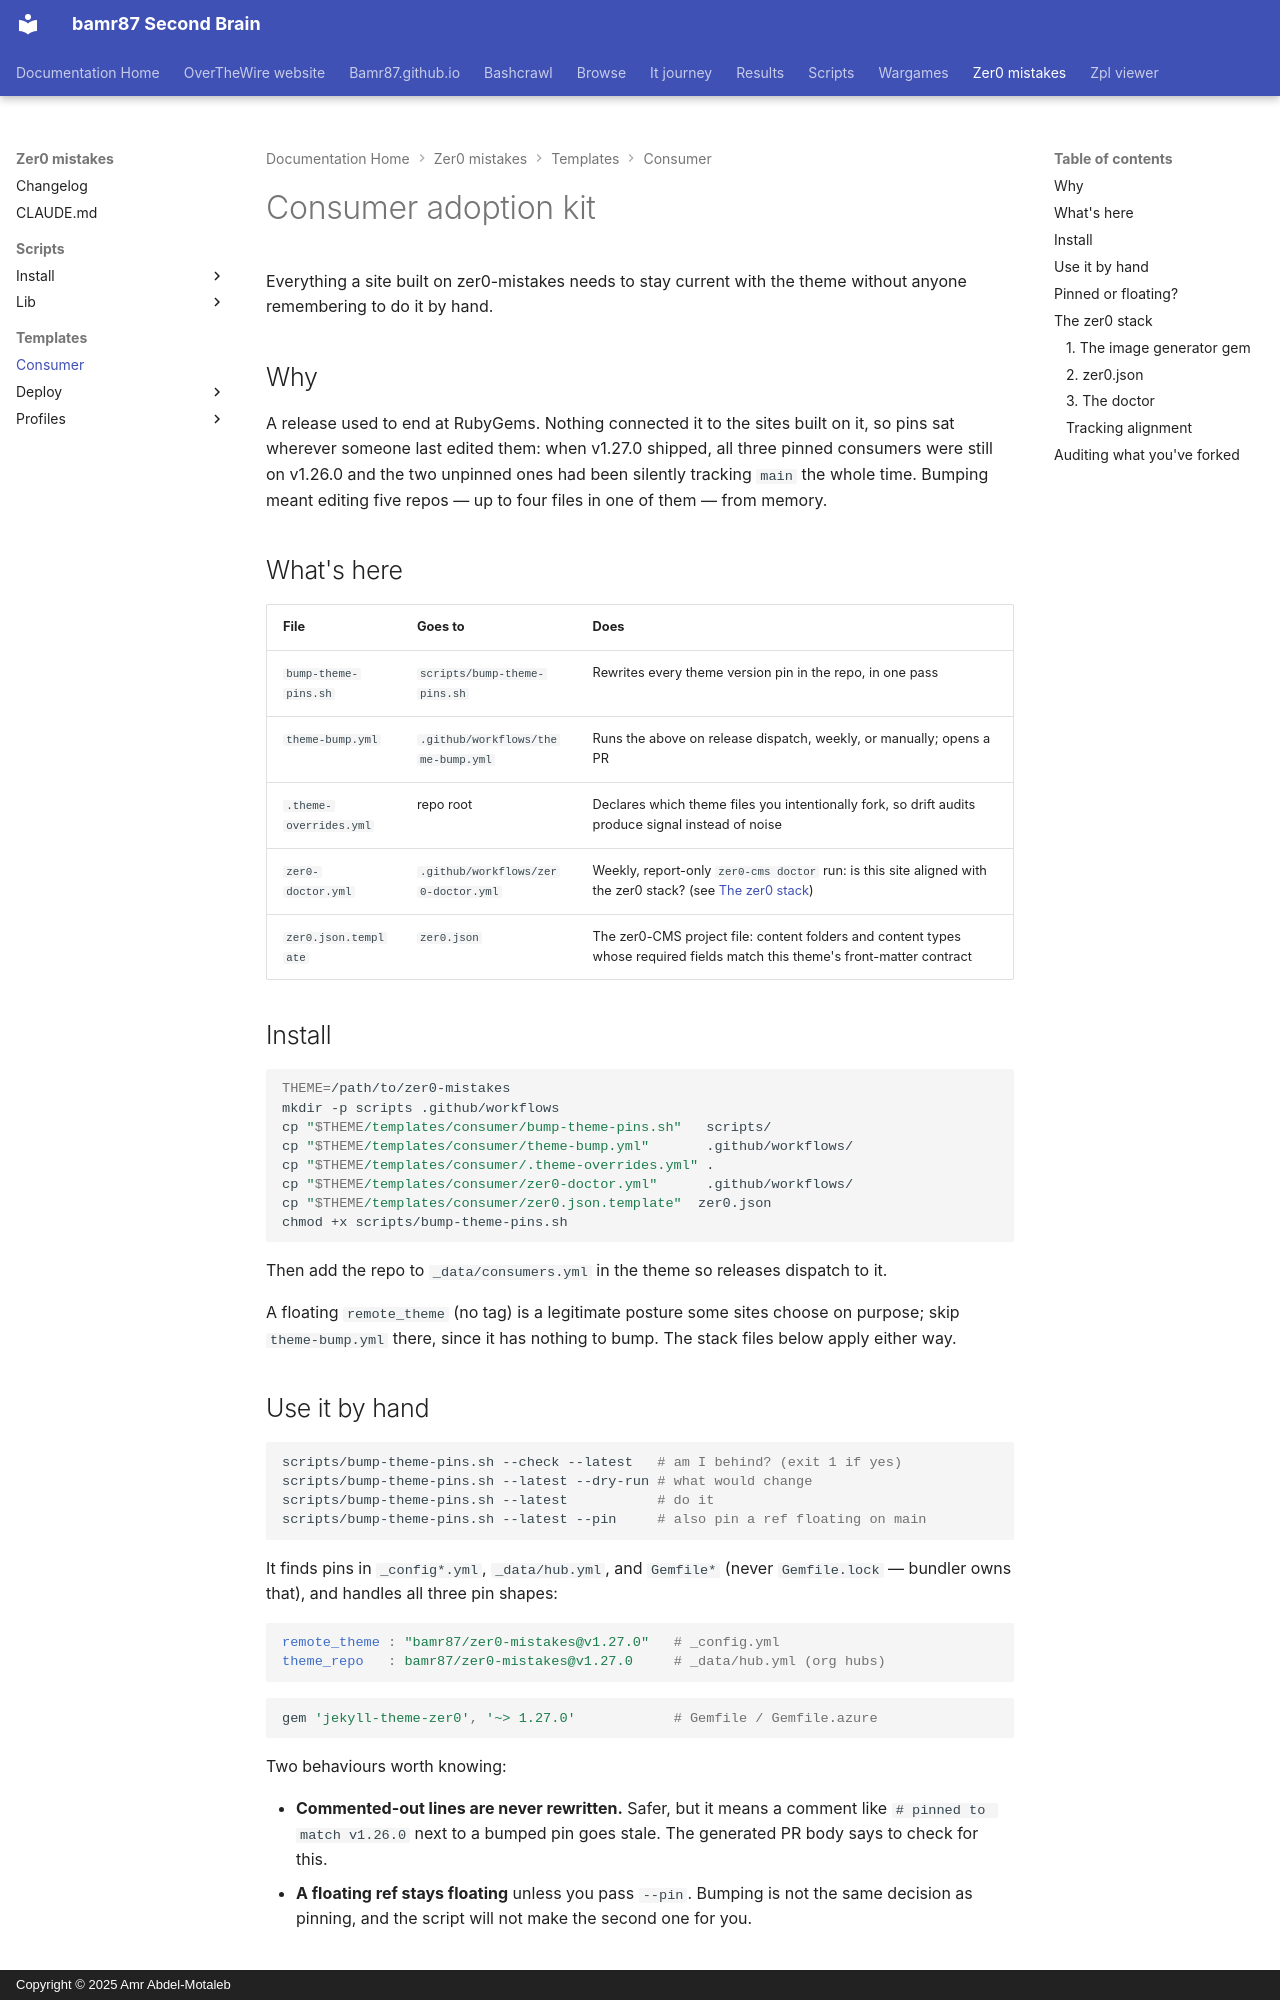

repository: bamr87/README · page: zer0-mistakes/templates/consumer/index.html · generator: mkdocs · copyright: Copyright © 2025 Amr Abdel-Motaleb

---
source_file: templates/consumer/README.md
source_repo: bamr87/zer0-mistakes
source_url: https://github.com/bamr87/zer0-mistakes/blob/main/templates/consumer/README.md
title: Consumer adoption kit
---
# Consumer adoption kit

Everything a site built on zer0-mistakes needs to stay current with the theme without anyone remembering to do it by hand.

## Why

A release used to end at RubyGems. Nothing connected it to the sites built on it, so pins sat wherever someone last edited them: when v1.27.0 shipped, all three pinned consumers were still on v1.26.0 and the two unpinned ones had been silently tracking `main` the whole time. Bumping meant editing five repos — up to four files in one of them — from memory.

## What's here

| File | Goes to | Does |
|---|---|---|
| `bump-theme-pins.sh` | `scripts/bump-theme-pins.sh` | Rewrites every theme version pin in the repo, in one pass |
| `theme-bump.yml` | `.github/workflows/theme-bump.yml` | Runs the above on release dispatch, weekly, or manually; opens a PR |
| `.theme-overrides.yml` | repo root | Declares which theme files you intentionally fork, so drift audits produce signal instead of noise |
| `zer0-doctor.yml` | `.github/workflows/zer0-doctor.yml` | Weekly, report-only `zer0-cms doctor` run: is this site aligned with the zer0 stack? (see [The zer0 stack](#the-zer0-stack)) |
| `zer0.json.template` | `zer0.json` | The zer0-CMS project file: content folders and content types whose required fields match this theme's front-matter contract |

## Install

```bash
THEME=/path/to/zer0-mistakes
mkdir -p scripts .github/workflows
cp "$THEME/templates/consumer/bump-theme-pins.sh"   scripts/
cp "$THEME/templates/consumer/theme-bump.yml"       .github/workflows/
cp "$THEME/templates/consumer/.theme-overrides.yml" .
cp "$THEME/templates/consumer/zer0-doctor.yml"      .github/workflows/
cp "$THEME/templates/consumer/zer0.json.template"  zer0.json
chmod +x scripts/bump-theme-pins.sh
```

Then add the repo to `_data/consumers.yml` in the theme so releases dispatch to it.

A floating `remote_theme` (no tag) is a legitimate posture some sites choose on purpose; skip `theme-bump.yml` there, since it has nothing to bump. The stack files below apply either way.

## Use it by hand

```bash
scripts/bump-theme-pins.sh --check --latest   # am I behind? (exit 1 if yes)
scripts/bump-theme-pins.sh --latest --dry-run # what would change
scripts/bump-theme-pins.sh --latest           # do it
scripts/bump-theme-pins.sh --latest --pin     # also pin a ref floating on main
```

It finds pins in `_config*.yml`, `_data/hub.yml`, and `Gemfile*` (never `Gemfile.lock` — bundler owns that), and handles all three pin shapes:

```yaml
remote_theme : "bamr87/zer0-mistakes@v1.27.0"   # _config.yml
theme_repo   : bamr87/zer0-mistakes@v1.27.0     # _data/hub.yml (org hubs)
```
```ruby
gem 'jekyll-theme-zer0', '~> 1.27.0'            # Gemfile / Gemfile.azure
```

Two behaviours worth knowing:

- **Commented-out lines are never rewritten.** Safer, but it means a comment like `# pinned to match v1.26.0` next to a bumped pin goes stale. The generated PR body says to check for this.
- **A floating ref stays floating** unless you pass `--pin`. Bumping is not the same decision as pinning, and the script will not make the second one for you.
